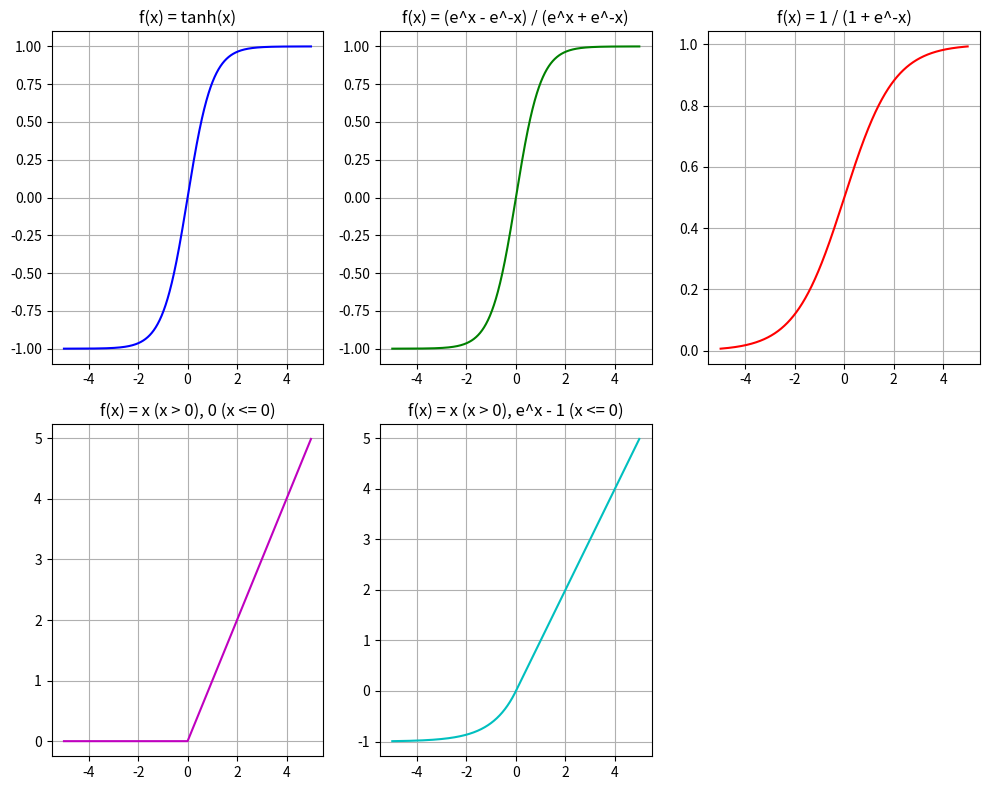

Write the Python code that produced this figure.
import numpy as np
import matplotlib.pyplot as plt

# Definiowanie zakresu dla x
x = np.arange(-5, 5, 0.01)

# Definiowanie funkcji
def f1(x):
    return np.tanh(x)

def f2(x):
    return (np.exp(x) - np.exp(-x)) / (np.exp(x) + np.exp(-x))

def f3(x):
    return 1 / (1 + np.exp(-x))

def f4(x):
    return np.where(x > 0, x, 0)

def f5(x):
    return np.where(x > 0, x, np.exp(x) - 1)

# Tworzenie wykresów
plt.figure(figsize=(10, 8))

# Wykres dla tanh(x)
plt.subplot(2, 3, 1)
plt.plot(x, f1(x), label="tanh(x)", color='b')
plt.title('f(x) = tanh(x)')
plt.grid(True)

# Wykres dla (e^x - e^-x) / (e^x + e^-x)
plt.subplot(2, 3, 2)
plt.plot(x, f2(x), label="(e^x - e^-x) / (e^x + e^-x)", color='g')
plt.title('f(x) = (e^x - e^-x) / (e^x + e^-x)')
plt.grid(True)

# Wykres dla 1 / (1 + e^-x)
plt.subplot(2, 3, 3)
plt.plot(x, f3(x), label="1 / (1 + e^-x)", color='r')
plt.title('f(x) = 1 / (1 + e^-x)')
plt.grid(True)

# Wykres dla x (x > 0), 0 (x <= 0)
plt.subplot(2, 3, 4)
plt.plot(x, f4(x), label="x (x > 0), 0 (x <= 0)", color='m')
plt.title('f(x) = x (x > 0), 0 (x <= 0)')
plt.grid(True)

# Wykres dla x (x > 0), e^x - 1 (x <= 0)
plt.subplot(2, 3, 5)
plt.plot(x, f5(x), label="x (x > 0), e^x - 1 (x <= 0)", color='c')
plt.title('f(x) = x (x > 0), e^x - 1 (x <= 0)')
plt.grid(True)

plt.tight_layout()
plt.show()